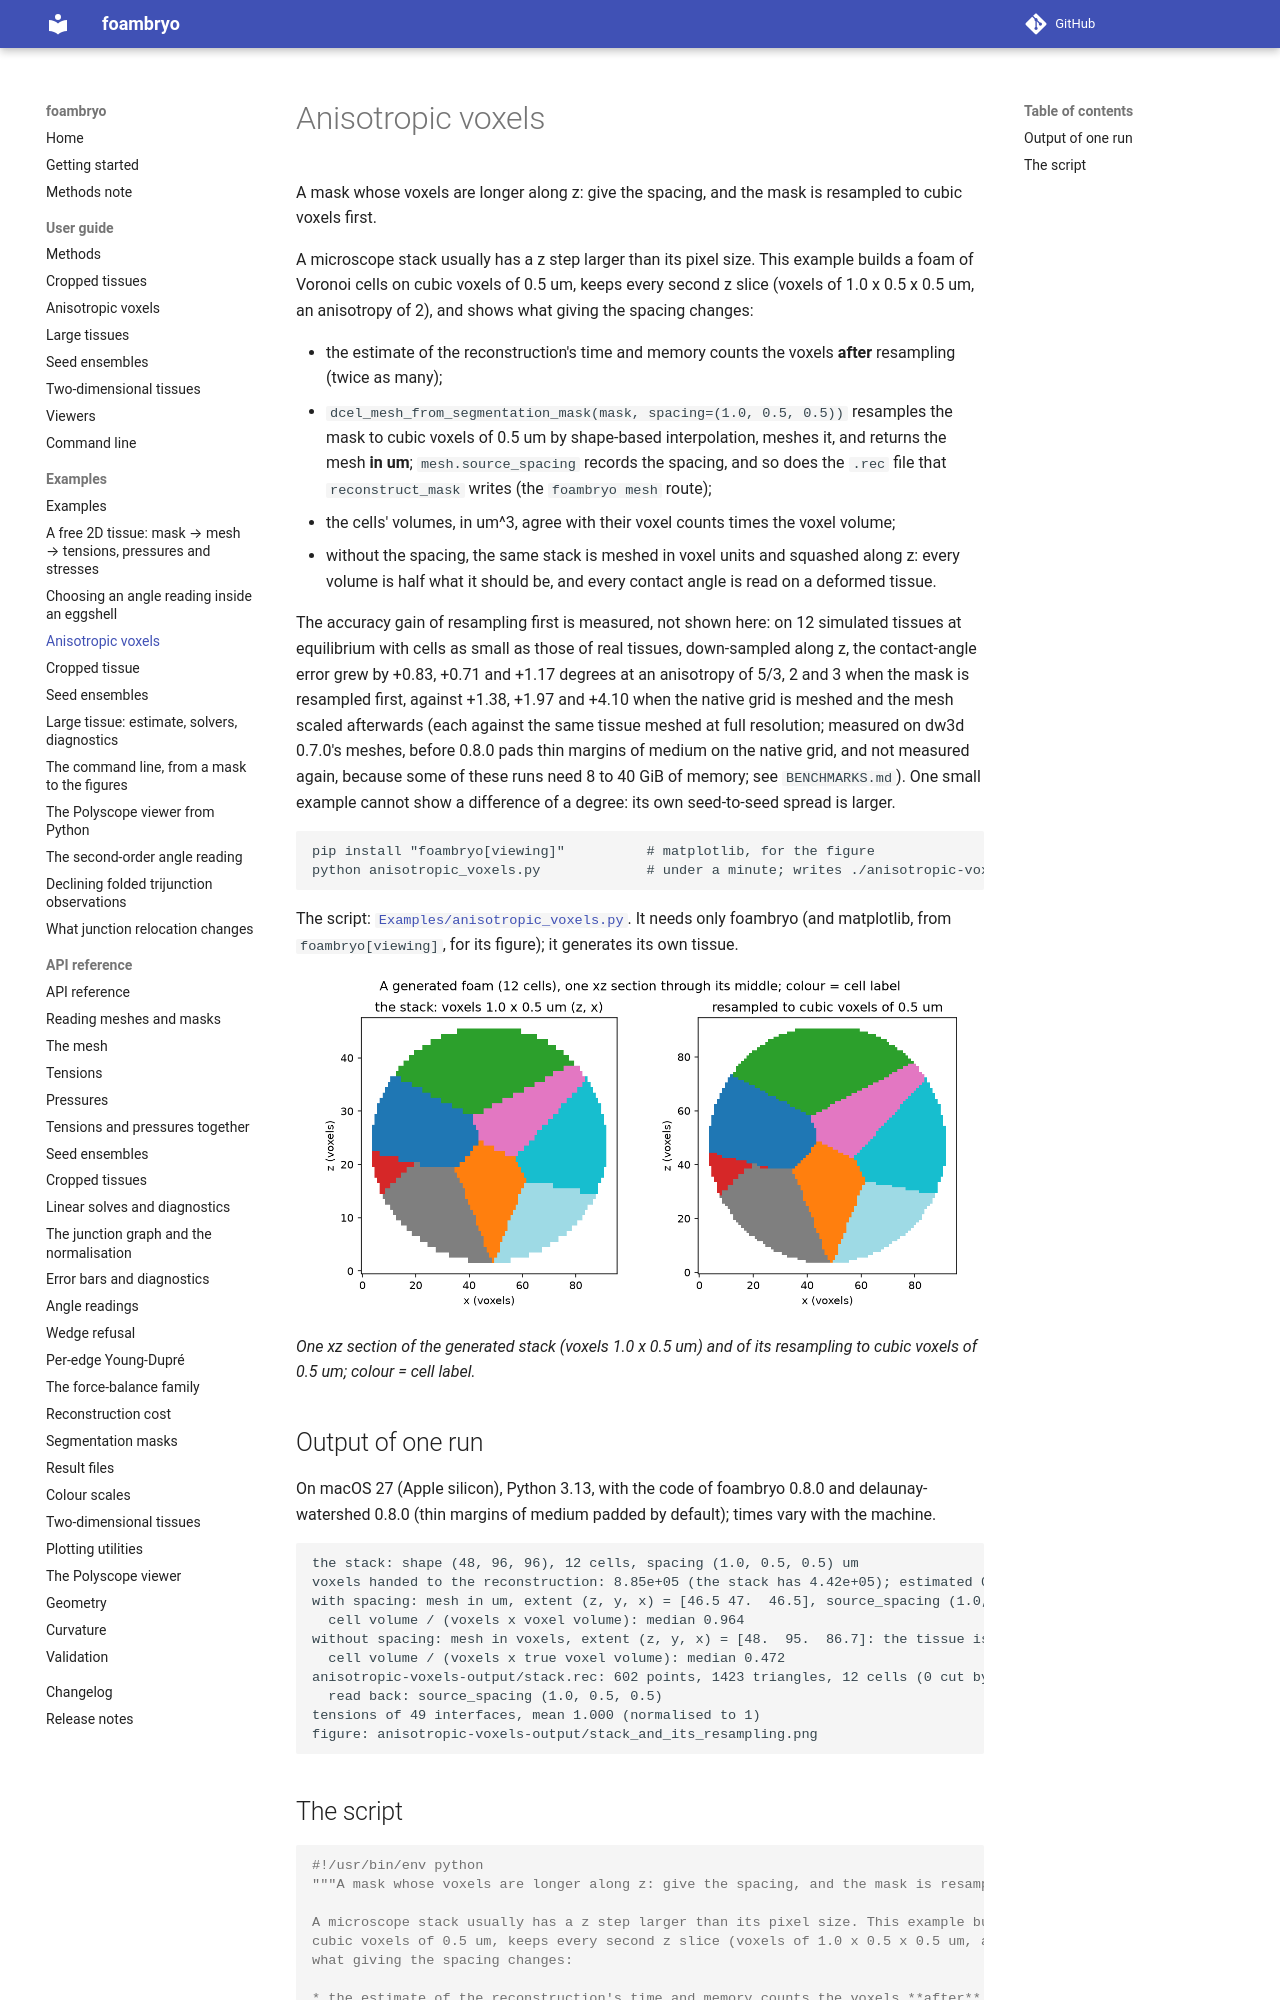

repository: VirtualEmbryo/foambryo · page: examples/anisotropic-voxels/index.html · generator: mkdocs

# Anisotropic voxels

A mask whose voxels are longer along z: give the spacing, and the mask is resampled to cubic voxels first.

A microscope stack usually has a z step larger than its pixel size. This example builds a foam of Voronoi cells on cubic voxels of 0.5 um, keeps every second z slice (voxels of 1.0 x 0.5 x 0.5 um, an anisotropy of 2), and shows what giving the spacing changes:

* the estimate of the reconstruction's time and memory counts the voxels **after** resampling (twice as many);
* `dcel_mesh_from_segmentation_mask(mask, spacing=(1.0, 0.5, 0.5))` resamples the mask to cubic voxels of 0.5 um by shape-based interpolation, meshes it, and returns the mesh **in um**; `mesh.source_spacing` records the spacing, and so does the `.rec` file that `reconstruct_mask` writes (the `foambryo mesh` route);
* the cells' volumes, in um^3, agree with their voxel counts times the voxel volume;
* without the spacing, the same stack is meshed in voxel units and squashed along z: every volume is half what it should be, and every contact angle is read on a deformed tissue.
